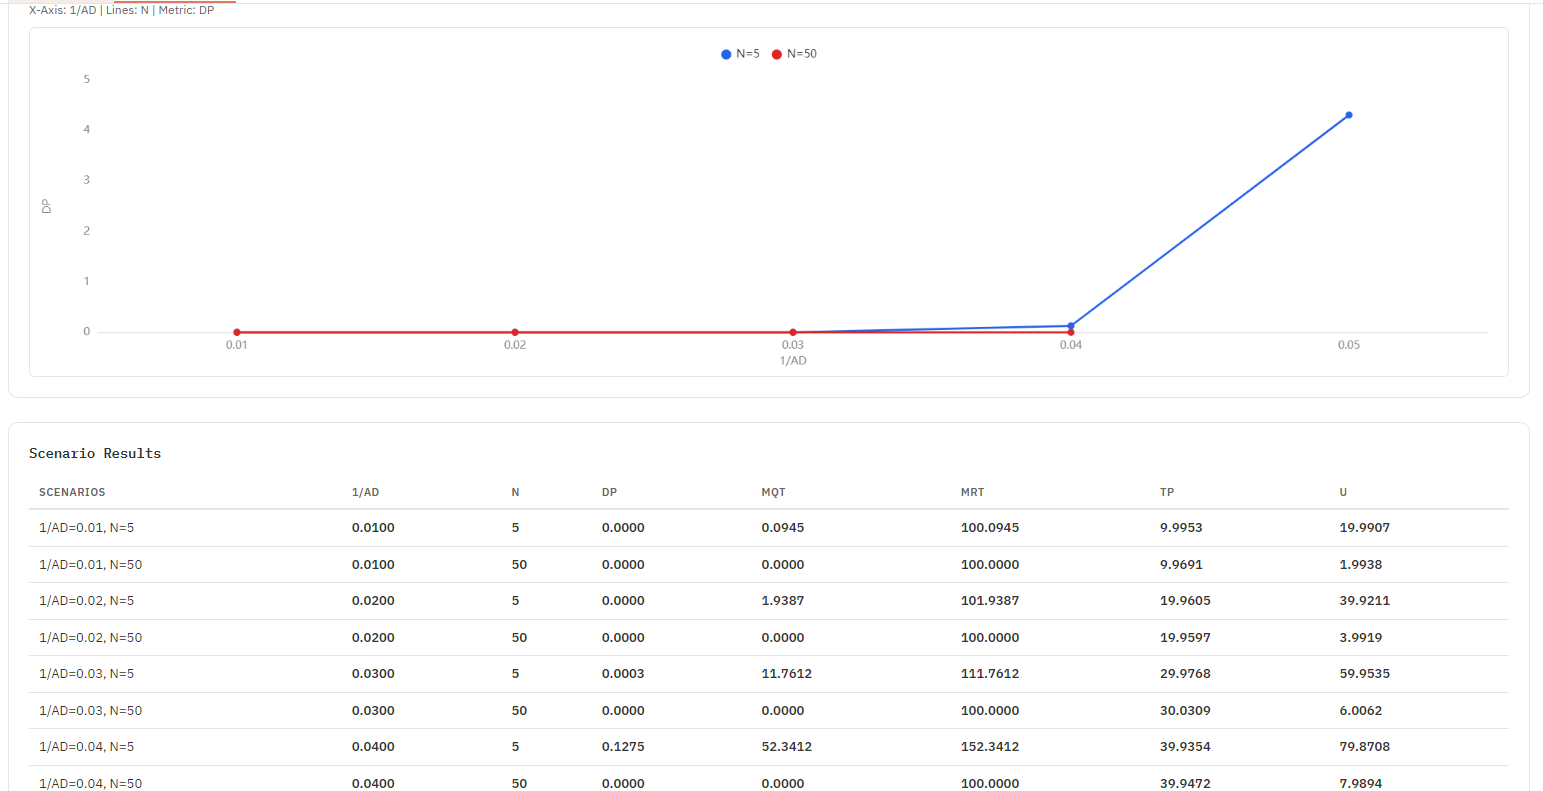

Source data for this figure (header and first rows):
1/AD; N=5; N=50
0.01; 0.000000; 0.000000
0.02; 0.000000; 0.000000
0.03; 0.000439; 0.000000
0.04; 0.1252; 0.000000
0.05; 4.263; 
